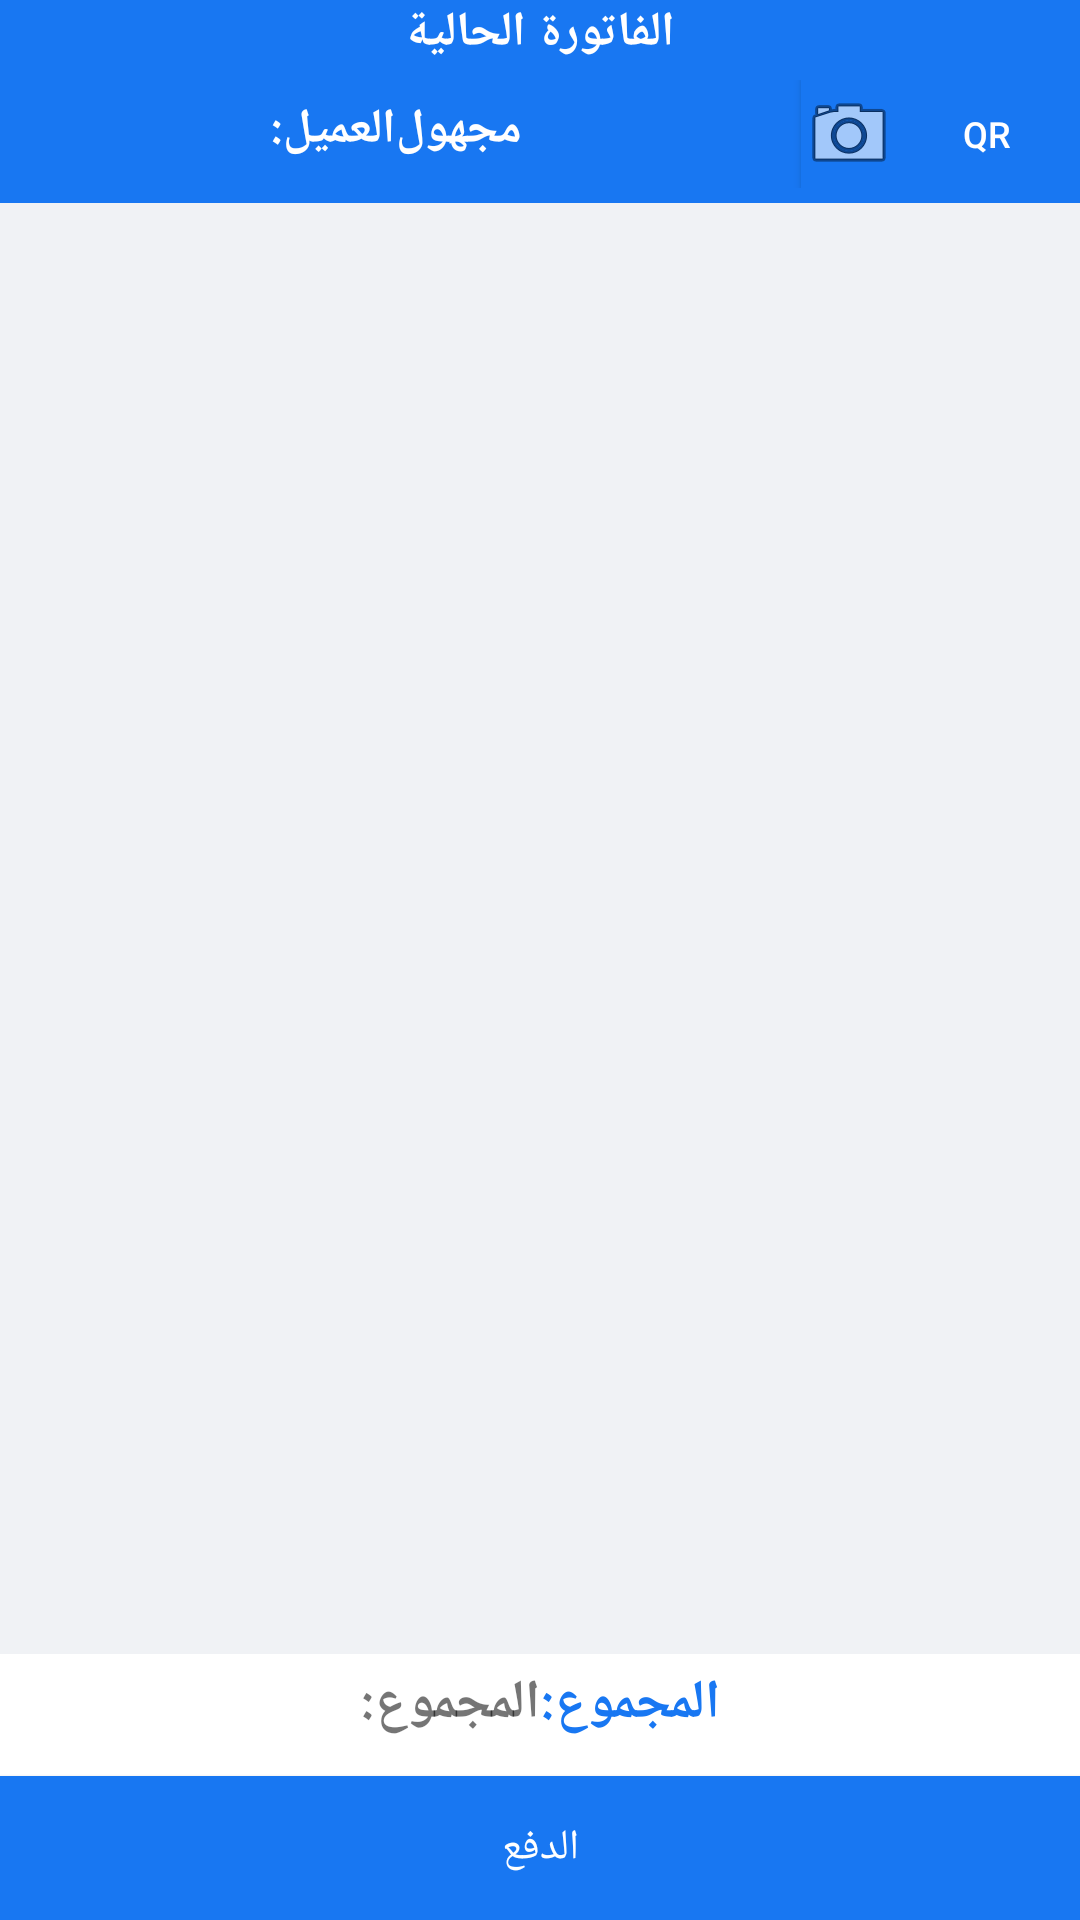

Reconstruct the res/layout file that produces this screen, plus the resources it refers to.
<!-- AndroidManifest.xml: application theme AppTheme.Facebook -->
<!-- res/layout/fragment_counter.xml -->
<?xml version="1.0" encoding="utf-8"?>
<LinearLayout xmlns:android="http://schemas.android.com/apk/res/android"
    xmlns:app="http://schemas.android.com/apk/res-auto"
    android:layout_width="match_parent"
    android:layout_height="match_parent"
    android:orientation="vertical">

    <LinearLayout
        android:layout_width="match_parent"
        android:layout_height="wrap_content"
        android:background="@color/colorPrimary"
        android:padding="0dp"/>
    <LinearLayout
        android:layout_width="match_parent"
        android:layout_height="wrap_content"
        android:background="@color/colorPrimary"
        android:orientation="horizontal"
        android:padding="0dp">

        <TextView
            android:layout_width="0dp"
            android:layout_height="wrap_content"
            android:layout_weight="1"
            android:background="@color/colorPrimary"
            android:gravity="center"
            android:padding="0dp"
            android:text="@string/current_invoice"
            android:textColor="@color/colorWhite"
            android:textSize="16sp"
            android:textStyle="bold" />
    </LinearLayout>
    <LinearLayout
        android:layout_width="match_parent"
        android:layout_height="wrap_content"
        android:background="@color/colorPrimary"
        android:orientation="horizontal"
        android:padding="5dp">

        <TextView
            android:id="@+id/customerLabelTextView"
            android:layout_width="0dp"
            android:layout_height="wrap_content"
            android:layout_weight="1"
            android:background="@color/colorPrimary"
            android:gravity="start"
            android:text="@string/customer_label"
            android:textColor="@color/colorWhite"
            android:textSize="16sp"
            android:textStyle="bold" />

        <TextView
            android:id="@+id/invoiceCustomerValueTextView"
            android:layout_width="0dp"
            android:layout_height="wrap_content"
            android:layout_weight="1"
            android:background="@color/colorPrimary"
            android:gravity="end"
            android:text="مجهول"
            android:textColor="@color/colorWhite"
            android:textSize="16sp"
            android:textStyle="bold" />

            <Button
                android:id="@+id/clearCustomerButton"
                android:layout_width="32dp"
                android:layout_height="32dp"
                android:layout_marginStart="4dp"
                android:background="@color/reportDanger"
                android:text="×"
                android:textColor="@color/colorWhite"
                android:textSize="18sp"
                android:textStyle="bold"
                android:visibility="gone" />

            <Button
                android:id="@+id/scanQRButton"
                android:layout_width="wrap_content"
                android:layout_height="36dp"
                android:layout_marginStart="8dp"
                android:background="@color/colorAccent"
                android:drawableStart="@android:drawable/ic_menu_camera"
                android:drawablePadding="4dp"
                android:text="QR"
                android:textColor="@color/colorWhite"
                android:textSize="12sp" />
    </LinearLayout>
    <androidx.recyclerview.widget.RecyclerView
        android:id="@+id/invoiceItemsRecyclerView"
        android:layout_width="match_parent"
        android:layout_height="0dp"
        android:layout_weight="1"
        android:background="@color/colorBackground" />

    <LinearLayout
        android:layout_width="match_parent"
        android:layout_height="wrap_content"
        android:background="@color/colorWhite"
        android:orientation="vertical"
       >

        <LinearLayout
            android:layout_width="match_parent"
            android:layout_height="wrap_content"
            android:orientation="horizontal"
            android:padding="4dp">
            <TextView
                android:layout_width="0dp"
                android:layout_height="wrap_content"
                android:layout_weight="1"
                android:gravity="start"
                android:text="@string/total_label"
                android:textSize="18sp"
                android:textStyle="bold" />
            <TextView
                android:id="@+id/totalPriceTextView"
                android:layout_width="0dp"
                android:layout_height="wrap_content"
                android:layout_weight="1"
                android:gravity="end"
                android:text="@string/total_label"
                android:textColor="@color/colorPrimary"
                android:textSize="18sp"
                android:textStyle="bold" />

        </LinearLayout>

        <Button
            android:id="@+id/checkoutButton"
            android:layout_width="match_parent"
            android:layout_height="wrap_content"
            android:layout_marginTop="8dp"
            android:background="@color/colorPrimary"
            android:text="@string/checkout"
            android:textColor="@color/colorWhite" />
    </LinearLayout>
</LinearLayout>
<!-- resources referenced by this layout -->
<resources>
  <color name="colorAccent">#1877F2</color>
  <color name="colorBackground">#F0F2F5</color>
  <color name="colorPrimary">#1877F2</color>
  <color name="colorWhite">#FFFFFF</color>
  <color name="reportDanger">#F44336</color>
  <string name="checkout">الدفع</string>
  <string name="current_invoice">الفاتورة الحالية</string>
  <string name="customer_label">العميل: </string>
  <string name="total_label">المجموع: </string>
  <style name="AppTheme.Facebook" parent="Theme.AppCompat.Light.NoActionBar">
          <item name="colorPrimary">@color/colorPrimary</item>
          <item name="colorPrimaryDark">@color/colorPrimaryDark</item>
          <item name="colorAccent">@color/colorAccent</item>
          <item name="android:windowBackground">@color/colorBackground</item>
          <item name="android:textColorPrimary">@color/colorText</item>
          <item name="android:textColorSecondary">@color/colorSecondaryText</item>
          <item name="android:statusBarColor">@color/colorPrimary</item>
      </style>
  <color name="colorPrimaryDark">#166FE5</color>
  <color name="colorText">#050505</color>
  <color name="colorSecondaryText">#65676B</color>
</resources>
